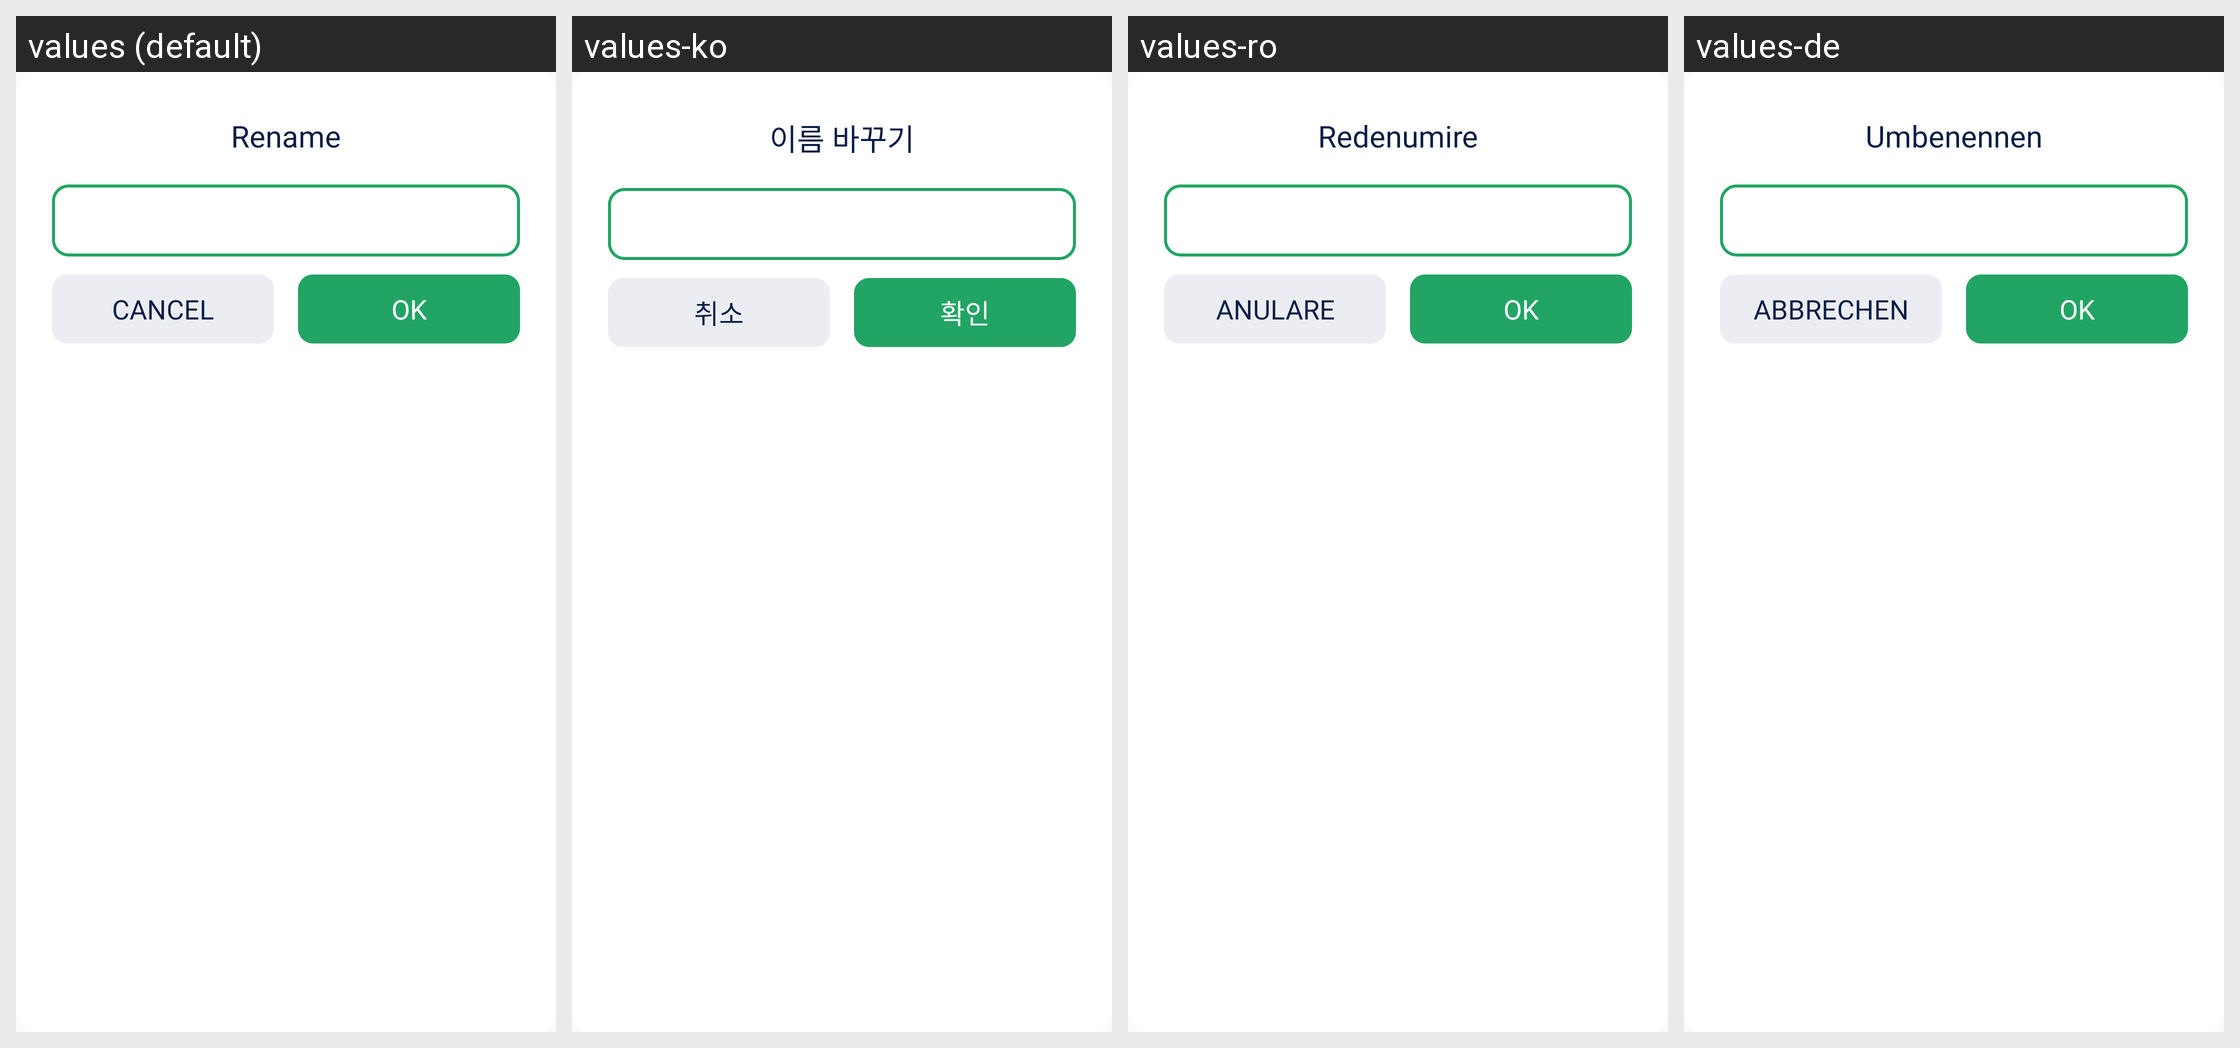

The Android screen above is rendered under several locales of the same app. Produce the string resources it draws, with the default and per-locale values.
Android screen res/layout/dialog_file_rename.xml rendered under 4 locales, left to right: values (default), values-ko, values-ro, values-de. Device: Nexus 5 (rendered at 1080×1920; each locale shown at half size, 540×960, under a caption strip naming it); theme AppTheme.
Other locales in the repository, not shown: values-ar, values-cs, values-es, values-hi, values-in, values-it, values-ja, values-pl, values-pt, values-ru, values-sv, values-th, values-vi.
Strings drawn on this screen, with the default value and each locale's value (text and hints the layout hard-codes, and strings that could not be matched under every locale, appear in the picture but are not listed):

dialog_rename_title
  values: Rename
  values-ko: 이름 바꾸기
  values-ro: Redenumire
  values-de: Umbenennen

str_action_cancel
  values: Cancel
  values-ko: 취소
  values-ro: Anulare
  values-de: Abbrechen

str_action_ok
  values: OK
  values-ko: 확인
  values-ro: OK
  values-de: OK
